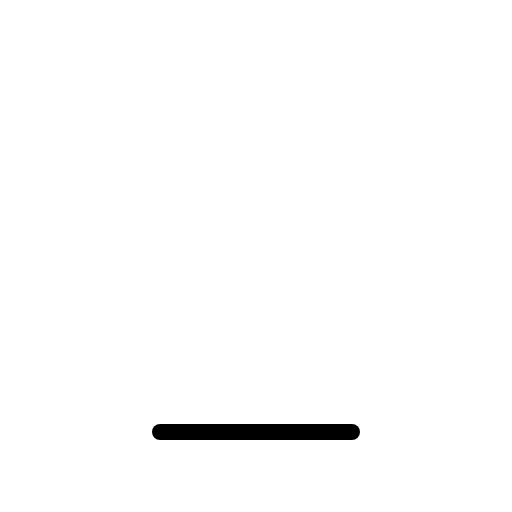
t = 0.00 s
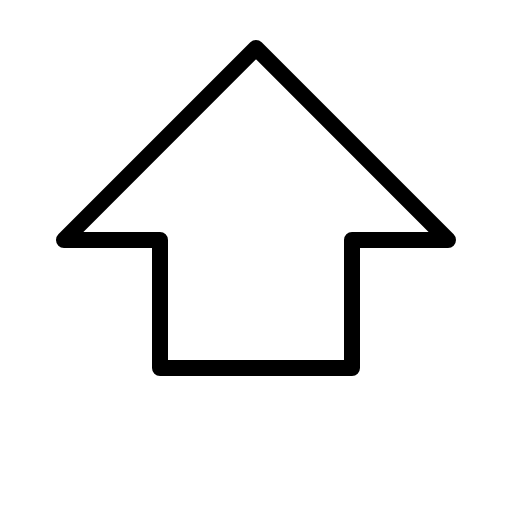
t = 0.30 s
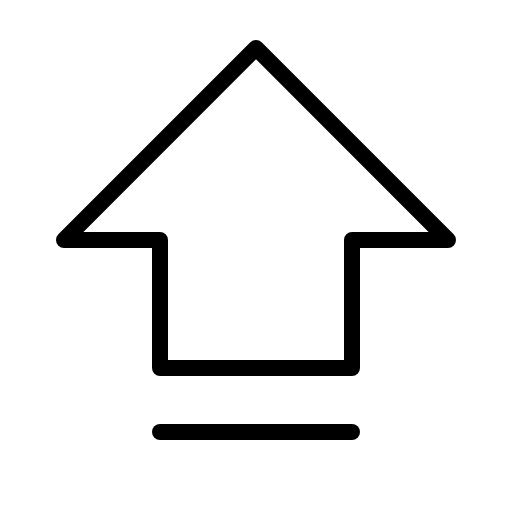
t = 0.68 s
t = 1.05 s: frame unchanged from t = 0.68 s, image omitted
t = 1.43 s: frame unchanged from t = 0.68 s, image omitted

The animated SVG that drew these frames (rendered in a browser with its animation timeline set to each time). Animation: 1 CSS @keyframes rule; one cycle of 1.80 s, repeats indefinitely.

<svg xmlns="http://www.w3.org/2000/svg" viewBox="0 0 256 256">
  <style>
    .draw-line {
      stroke-dasharray: 2000;
      stroke-dashoffset: 0;
    }
    svg:hover .draw-line {
      animation: phosphor-draw-in 1.5s ease-in-out infinite;
    }
    @keyframes phosphor-draw-in {
      0%   { stroke-dashoffset: 2000; }
      100% { stroke-dashoffset: 0; }
    }
  </style><rect width="256" height="256" fill="none"/><polygon points="32 120 128 24 224 120 176 120 176 184 80 184 80 120 32 120" fill="none" stroke="currentColor" stroke-linecap="round" stroke-linejoin="round" stroke-width="8" class="draw-line" pathLength="1" style="animation-delay: 0s"/><line x1="176" y1="216" x2="80" y2="216" fill="none" stroke="currentColor" stroke-linecap="round" stroke-linejoin="round" stroke-width="8" class="draw-line" pathLength="1" style="animation-delay: 0.3s"/></svg>
